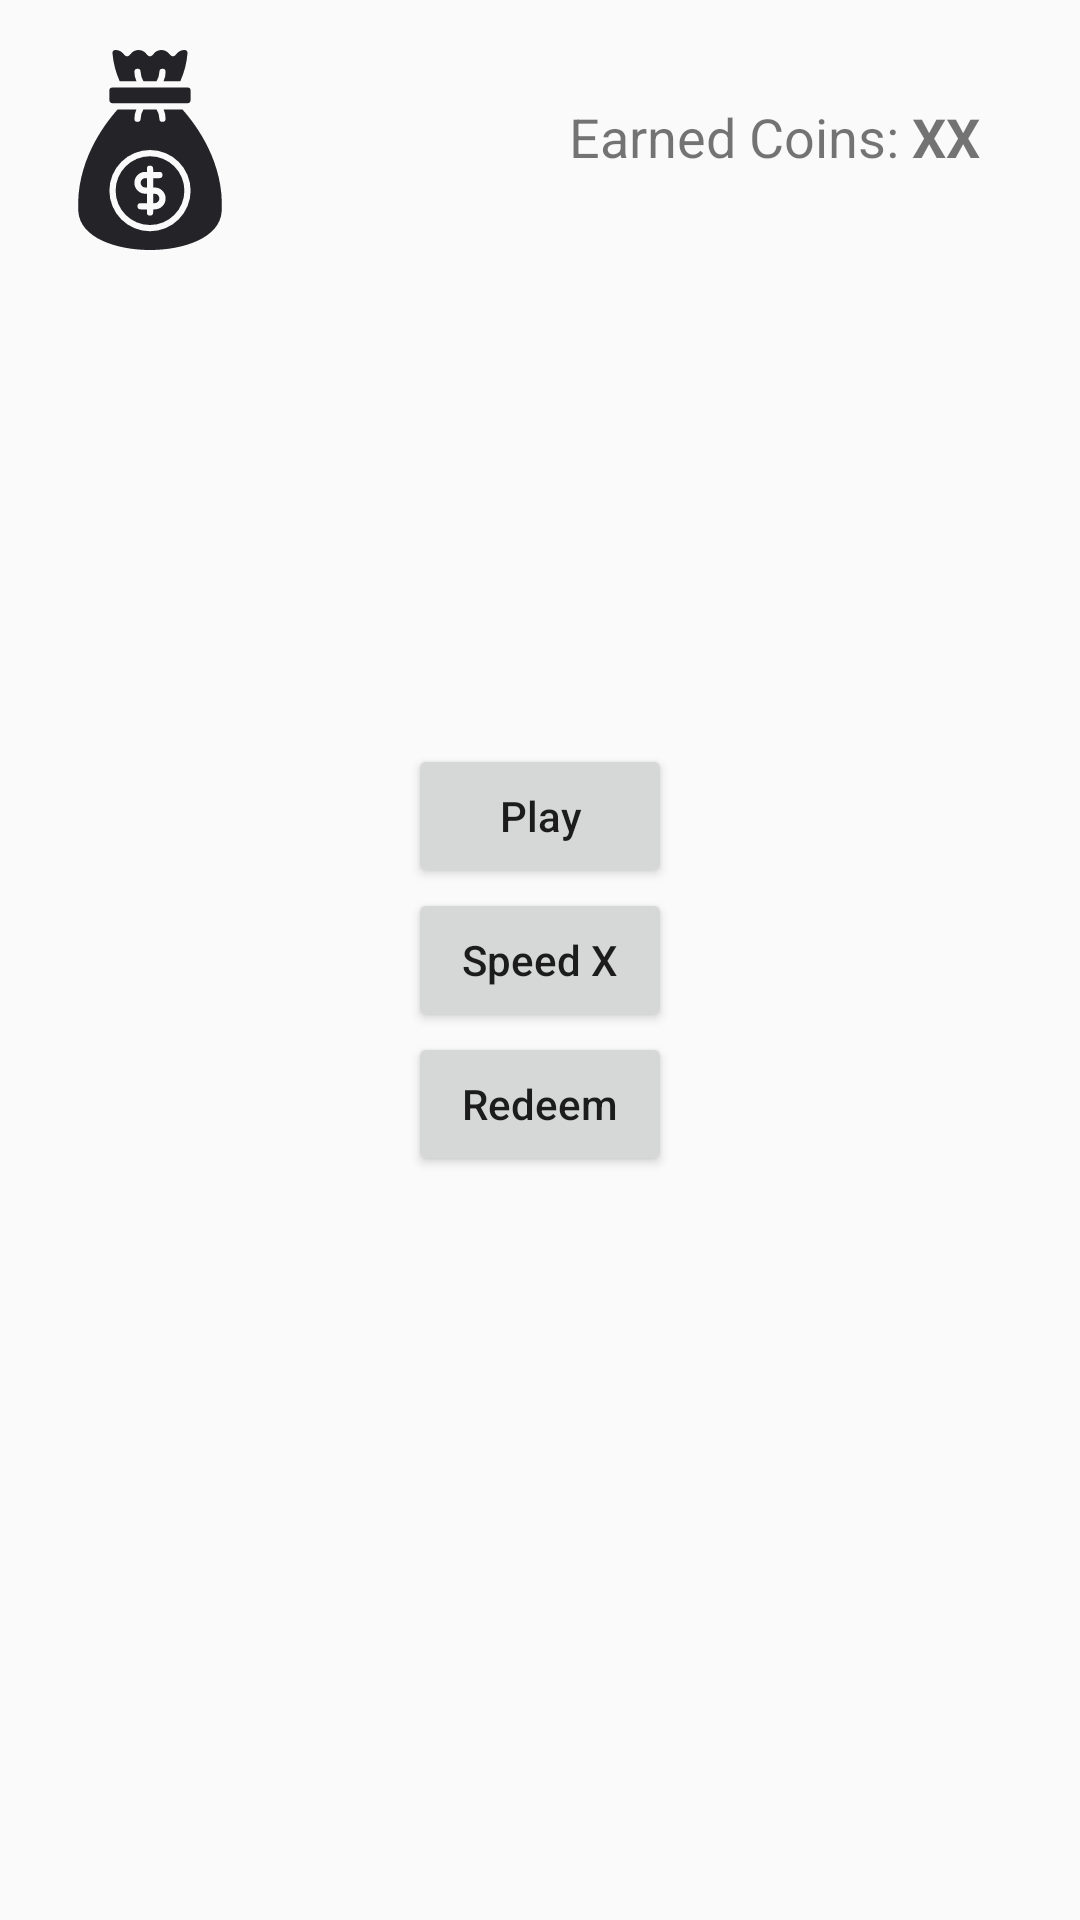

Write the Android layout XML for this screen, with the resource values it uses.
<!-- AndroidManifest.xml: application theme Theme.FreeEarn -->
<!-- res/layout/activity_main.xml -->
<?xml version="1.0" encoding="utf-8"?>
<RelativeLayout xmlns:android="http://schemas.android.com/apk/res/android"
    xmlns:app="http://schemas.android.com/apk/res-auto"
    xmlns:tools="http://schemas.android.com/tools"
    android:layout_width="match_parent"
    android:layout_height="match_parent"
    tools:context=".MainActivity">

    <View
        android:layout_width="200px"
        android:layout_height="200px"
        android:layout_marginTop="50px"
        android:layout_marginLeft="50px"
        android:background="@drawable/app_icon"/>

    <LinearLayout
        android:layout_width="wrap_content"
        android:layout_height="wrap_content"
        android:layout_alignParentRight="true"
        android:layout_marginTop="100px"
        android:layout_marginRight="100px"
        android:orientation="horizontal">



        <TextView
            android:layout_width="wrap_content"
            android:layout_height="wrap_content"
            android:text="Earned Coins: "
            android:textSize="18sp" />

        <TextView
            android:id="@+id/earnedCoins"
            android:layout_width="wrap_content"
            android:layout_height="wrap_content"
            android:text="XX"
            android:textSize="18sp"
            android:textStyle="bold" />

    </LinearLayout>


    <LinearLayout
        android:layout_width="wrap_content"
        android:layout_height="wrap_content"
        android:layout_centerHorizontal="true"
        android:layout_centerVertical="true"
        android:orientation="vertical">

        <Button
            android:id="@+id/adClickButton"
            android:layout_width="wrap_content"
            android:layout_height="wrap_content"
            android:text="Play"
            android:textAllCaps="false"
            />

        <Button
            android:id="@+id/speedXButton"
            android:layout_width="wrap_content"
            android:layout_height="wrap_content"
            android:text="Speed X"
            android:textAllCaps="false"/>

        <Button
            android:id="@+id/redeemButton"
            android:layout_width="wrap_content"
            android:layout_height="wrap_content"
            android:text="Redeem"
            android:layout_gravity="center"
            android:textAllCaps="false"
            />
    </LinearLayout>


</RelativeLayout>
<!-- resources referenced by this layout -->
<resources>
  <!-- drawable app_icon: vector/xml drawable (drawable, 2412 chars, omitted) -->
  <style name="Theme.FreeEarn" parent="Base.Theme.FreeEarn" />
  <style name="Base.Theme.FreeEarn" parent="Theme.AppCompat.Light.NoActionBar">
          
          
      </style>
</resources>
